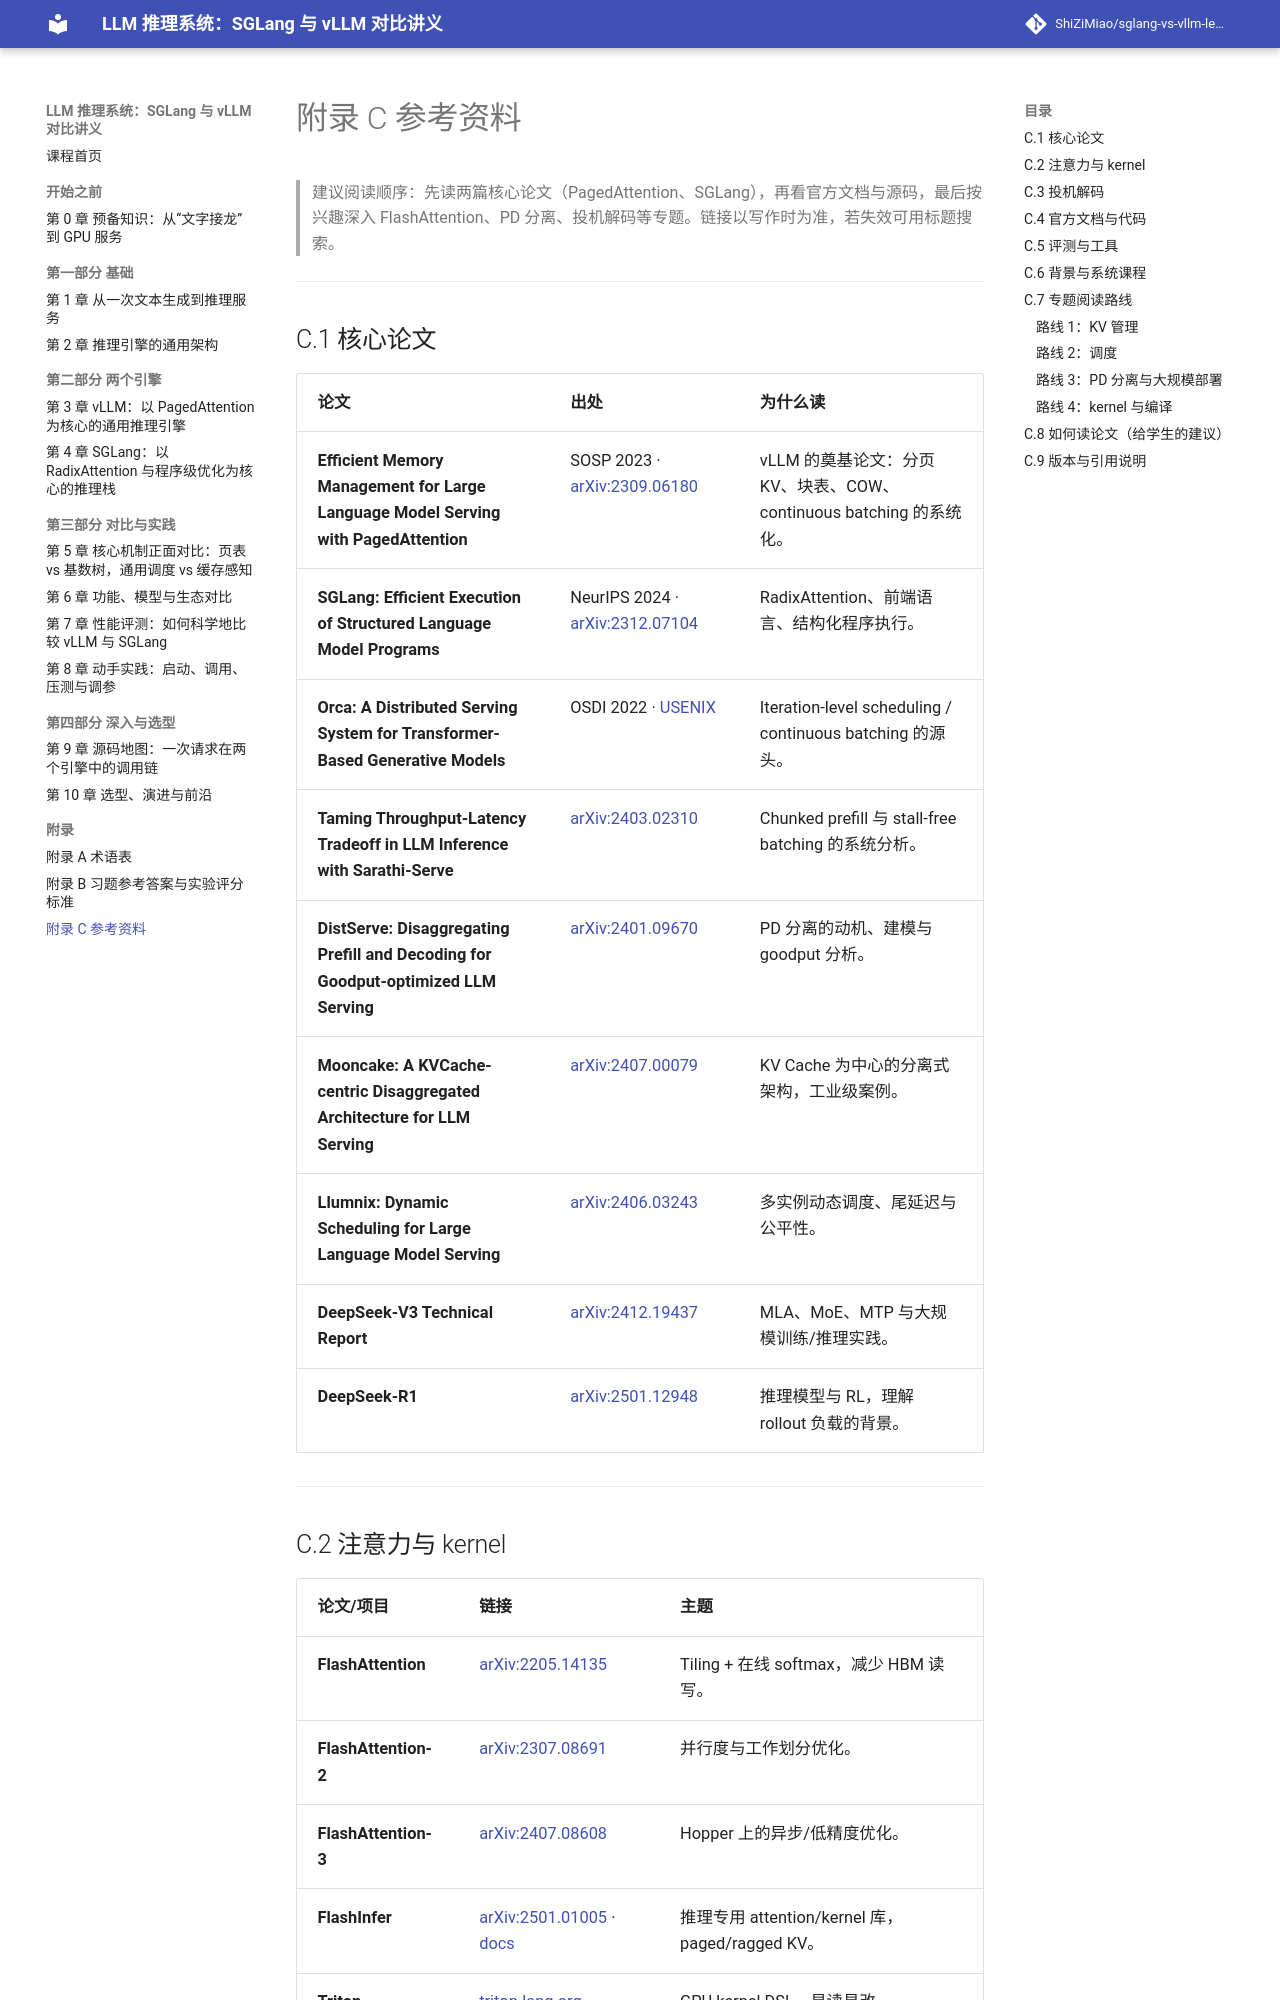

repository: ShiZiMiao/sglang-vs-vllm-lecture · page: appendix-c-references/index.html · generator: mkdocs

# 附录 C 参考资料

> 建议阅读顺序：先读两篇核心论文（PagedAttention、SGLang），再看官方文档与源码，最后按兴趣深入 FlashAttention、PD 分离、投机解码等专题。链接以写作时为准，若失效可用标题搜索。

---

## C.1 核心论文

| 论文 | 出处 | 为什么读 |
|---|---|---|
| **Efficient Memory Management for Large Language Model Serving with PagedAttention** | SOSP 2023 · [arXiv:2309.06180](https://arxiv.org/abs/2309.06180) | vLLM 的奠基论文：分页 KV、块表、COW、continuous batching 的系统化。 |
| **SGLang: Efficient Execution of Structured Language Model Programs** | NeurIPS 2024 · [arXiv:2312.07104](https://arxiv.org/abs/2312.07104) | RadixAttention、前端语言、结构化程序执行。 |
| **Orca: A Distributed Serving System for Transformer-Based Generative Models** | OSDI 2022 · [USENIX](https://www.usenix.org/conference/osdi22/presentation/yu) | Iteration-level scheduling / continuous batching 的源头。 |
| **Taming Throughput-Latency Tradeoff in LLM Inference with Sarathi-Serve** | [arXiv:2403.02310](https://arxiv.org/abs/2403.02310) | Chunked prefill 与 stall-free batching 的系统分析。 |
| **DistServe: Disaggregating Prefill and Decoding for Goodput-optimized LLM Serving** | [arXiv:2401.09670](https://arxiv.org/abs/2401.09670) | PD 分离的动机、建模与 goodput 分析。 |
| **Mooncake: A KVCache-centric Disaggregated Architecture for LLM Serving** | [arXiv:2407.00079](https://arxiv.org/abs/2407.00079) | KV Cache 为中心的分离式架构，工业级案例。 |
| **Llumnix: Dynamic Scheduling for Large Language Model Serving** | [arXiv:2406.03243](https://arxiv.org/abs/2406.03243) | 多实例动态调度、尾延迟与公平性。 |
| **DeepSeek-V3 Technical Report** | [arXiv:2412.19437](https://arxiv.org/abs/2412.19437) | MLA、MoE、MTP 与大规模训练/推理实践。 |
| **DeepSeek-R1** | [arXiv:2501.12948](https://arxiv.org/abs/2501.12948) | 推理模型与 RL，理解 rollout 负载的背景。 |

---
